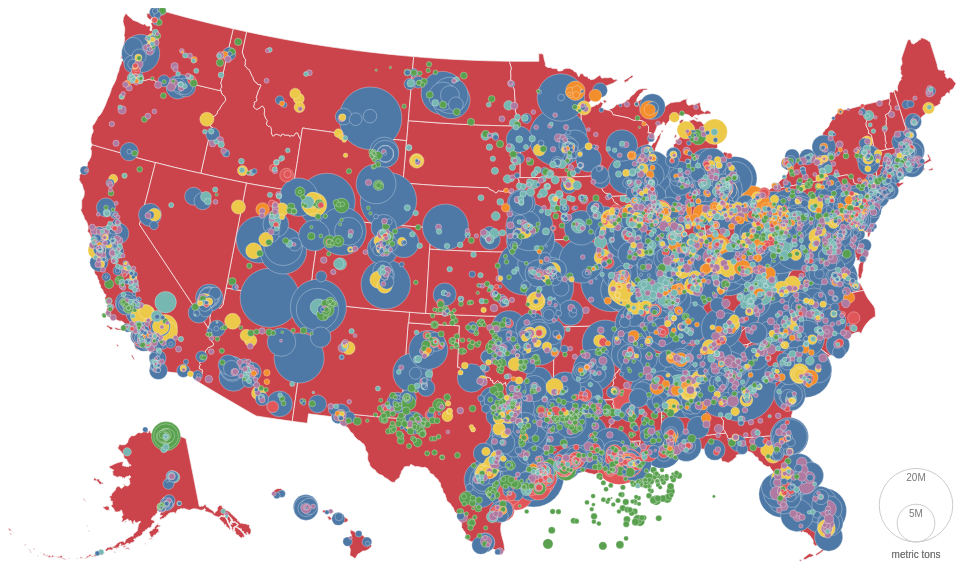
D3 v6 page, settled after 480 driven frames (8 s of simulated time); the page loaded 2 data file(s).


      // asynchronous calls to data files
      const statesJson = d3.json("data/us-states.json");
      const facilityCSV = d3.csv("data/facility-emissions-2016.csv");

      // use promise to call all data files, then send data to callback
      Promise.all([statesJson, facilityCSV])
        .then(drawMap)
        .catch((error) => {
          console.log(error);
        });

      // function called when Promise above is complete
      function drawMap(data) {
        console.log(data);
        // select the HTML element that will hold our map
        const mapContainer = d3.select("#map"); //selecting map div in html

        // determine width and height of map from container
        const width = mapContainer.node().offsetWidth - 60;
        const height = mapContainer.node().offsetHeight - 60;

        const svg = mapContainer
          .append("svg") // appending to map div in html
          .attr("width", width)
          .attr("height", height)
          .classed("position-absolute", true) // add bootstrap class
          .style("top", "40px") // leaving margin of 40px at top
          .style("left", "30px"); // margin 30px at left

        // data is array of our two datasets
        const statesData = data[0];
        const facilityData = data[1];

        const geojson = topojson.feature(statesData, {
          type: "GeometryCollection",
          geometries: statesData.objects.cb_2016_us_state_20m.geometries,
        }); // converting topo to geojson by selecting geometry attribute from the file

        const projection = d3.geoAlbersUsa().fitSize([width, height], geojson); // projecting in albers, fitting the data geometry to size of the svg

        const path = d3.geoPath().projection(projection); // renders geometry to svg

        // Create  div for the tooltip and hide with opacity
        const tooltip = d3
          .select(".container-fluid")
          .append("div")
          .attr(
            "class",
            "my-tooltip py-1 px-2 text-white rounded position-absolute invisible"
          );

        // when mouse moves over the mapContainer
        mapContainer.on("mousemove", (event) => {
          // update the position of the tooltip
          console.log(event);
          tooltip
            .style("left", event.pageX + 10 + "px")
            .style("top", event.pageY - 30 + "px");
        });

        const states = svg
          .append("g")
          .selectAll("path")
          .data(geojson.features)
          .join("path")
          .attr("d", path)
          .attr("class", "state");

        // define radius generator
        const radius = d3.scaleSqrt().domain([0, 1e6]).range([1, 9]);

        // define color generator
        const color = d3.scaleOrdinal(d3.schemeTableau10);

        const facilities = svg
          .append("g") // append new g element
          .selectAll("circle") // select all the circles
          .data(
            facilityData.sort(function (a, b) {
              return b.Total - a.Total; // place the large ones on the bottom
            })
          )
          .join("circle") // join that data to circle elements
          .attr("cx", (d) => {
            // feed the long/lat to the projection generator
            d.position = projection([d.Longitude, d.Latitude]); // create a new data attribute
            return d.position[0]; // position the x
          })
          .attr("cy", (d) => {
            return d.position[1]; // position the y
          })
          .attr("r", (d) => {
            return radius(+d.Total);
          })
          .style("fill", (d) => {
            return color(d.Industry_Type);
          })
          .attr("class", "facility"); // give each circle a class name
        // applies event listeners to our polygons for user interaction
        facilities
          .on("mouseover", (event, d) => {
            d3.select(event.currentTarget).classed("hover", true).raise(); // select it, add a class name, and bring to front
            tooltip
              .classed("invisible", false)
              .html(
                `${
                  d.Facility_Name +
                  "<br/>" +
                  Intl.NumberFormat().format(d.Total)
                } metric tons`
              );
          })
          .on("mouseout", (event, d) => {
            d3.select(event.currentTarget).classed("hover", false); // remove the class from the polygon
            tooltip.classed("invisible", true); 
          });
        filterByAttribute(facilityData, facilities);
        drawLegend(svg, width, height, radius);
      }
      function drawLegend(svg, width, height, radius) {
        const legend = svg
          .append("g")
          .attr("dy", "1.3em")
          .attr("class", "legend")
          .attr(
            "transform",
            "translate(" + (width - 40) + "," + (height - 20) + ")"
          )
          .selectAll("g")
          .data([5e6, 2e7])
          .join("g");

        legend
          .append("circle")
          .attr("cy", (d) => {
            return -radius(d);
          })
          .attr("r", radius);

        legend
          .append("text")
          .attr("y", (d) => {
            return -2 * radius(d);
          })
          .attr("dy", "1.3em")
          .text(d3.format(".1s"));

        legend.append("text").attr("y", 16).text("metric tons");
      }
      function filterByAttribute(facilityData, facilities) {
        // array to hold select options
        var uniqueTypes = [];

        // loop through all features and push unique types to array
        facilityData.forEach(function (facility) {
          if (!uniqueTypes.includes(facility.Industry_Type)) {
            uniqueTypes.push(facility.Industry_Type);
          }
        });

        // sort strings alphabetically
        uniqueTypes.sort();

        // add an all facilities to the beginning
        uniqueTypes.unshift("All facilities");

        // select all the options (that don't exist yet)
        d3.select("#ui .dropdown-menu")
          .selectAll("a")
          .data(uniqueTypes) // use array as data
          .join("a") // append a new option element for each data item
          .text((d) => {
            return d; // use the item as text
          })
          .attr("value", (d) => {
            return d; // use the time as value attribute
          })
          .attr("href", "#")
          .classed("dropdown-item", true)
          .on("click", onchange); // when the user clicks call onchange function

        function onchange() {
          // get the currently selected value
          let val = d3.select(this).attr("value");

          // change the display property for each circle
          facilities.style("display", (d) => {
            if (val === "All facilities") return "inline";
            if (d.Industry_Type != val) return "none";
          });

          d3.select("#ui > a").html(val); // update the UI with current val
        }
      }
    

### data: data/facility-emissions-2016.csv
Facility_Id, Facility_Name, City, State, Zip Code, Address, County, Latitude, Longitude, Industry_Type, Total
1005268, BERNICE LAKE, NIKISKI, AK, 99635, 55244 CHEVRON REFINERY ROAD, KENAI PENINSULA BOROUGH, 60.69, -151.4, Power Plants, 398.2
1006162, Hecla Greens Creek Mine, Juneau, AK, 99801, 3000 Vintage Blvd 300, JUNEAU, 58.08, -134.6, Other, 6178
1007791, CLEAR AIR FORCE STATION, CLEAR AIR STATION, AK, 99704, 200 A Street Stop 1, DENALI, 64.29, -149.2, Power Plants, 6201
1005004, ConocoPhillips ANGC - LNG, Kenai, AK, 99611, 48237 Kenai Spur Highway, KENAI PENINSULA BOROUGH, 60.68, -151.4, Petroleum and Natural Gas Systems, 12243
1010389, Capitol Disposal Landfill, Juneau, AK, 99801, 5600 Tonsgard Court, JUNEAU, 58.35, -134.5, Waste, 16286
1011795, TRANS ALASKA PIPELINE SYSTEM PUMP STATIO…, Fairbanks, AK, 99706, , YUKON KOYUKUK, 70.26, -148.6, Other, 16520
1004974, COPPER VALLEY ELECTRIC ASSOC (CoGen), Valdez, AK, 99686, , VALDEZ CORDOVA, 61.08, -146.3, Power Plants, 16637
1006029, MSG Platform C, Offshore, AK, 0, , KENAI PENINSULA, 60.76, -151.5, Petroleum and Natural Gas Systems, 22154
1001942, Granite Point Platform, Anchorage, AK, 99503, , KENAI PENINSULA, 60.96, -151.3, Petroleum and Natural Gas Systems, 23053
1001756, Anna Platform, Anchorage, AK, 99503, , KENAI PENINSULA, 60.98, -151.3, Petroleum and Natural Gas Systems, 24842
1005410, MSG Platform A, Offshore, AK, 0, , KENAI PENINSULA, 60.8, -151.5, Petroleum and Natural Gas Systems, 25026
1011532, SOLDOTNA COMBUSTION TURBINE PLANT, Soldotna, AK, 99669, 41925 Sterling Highway, KENAI PENINSULA BOROUGH, 60.5, -151, Power Plants, 25265
1003492, HANK NIKKELS PLANT ONE, ANCHORAGE, AK, 99501, 821 EAST FIRST AVENUE, ANCHORAGE MUNICIPALITY, 61.22, -149.9, Power Plants, 28807
1010937, Alaska Village Electric Cooperative, Inc…, Anchorage, AK, 99503, 4831 Eagle Street, ANCHORAGE MUNICIPALITY, 61.18, -149.9, Power Plants, 30806
1008060, Dutch Harbor Power House, Unalaska, AK, 99685, 1732 East Point Rd, ALEUTIANS WEST CENSUS AREA, 53.89, -166.5, Power Plants, 31610
1005781, ALYESKA PIPELINE SERVICE COMPANY, Valdez…, VALDEZ, AK, 99686, 300 DAYVILLE ROAD, VALDEZ CORDOVA, 61.09, -146.4, Other, 33640
1007526, Coeur Alaska Inc Kensington Gold Mine, Juneau, AK, 99801, 58.840829 North 135.044064 West, JUNEAU, 58.87, -135.1, Other, 34495
1011966, Providence Health & Service Alaska, Anchorage, AK, 99508, 3200 Providence Dr, ANCHORAGE MUNICIPALITY, 61.19, -149.8, Other, 34945
1003407, UNISEA - DUTCH HARBOR, DUTCH HARBOR, AK, 99692, 88 SALMON WAY, ALEUTIANS WEST, 53.88, -166.6, Other, 36815
1011448, Matanuska Susitna Borough Central Landfi…, Palmer, AK, 99645, 1201 N. 49th State Street, MATANUSKA-SUSITNA BOROUGH, 61.59, -149.2, Waste, 37986
1005395, BARROW UTILITIES & ELECTRIC, BARROW, AK, 99723, 1295 AGVIK STREET, NORTH SLOPE, 71.29, -156.8, Power Plants, 43584
1005349, CENTRAL PENINSULA BALING FACILITY-SOLDOT…, SOLDOTNA, AK, 99669, 98.5 STERLING HWY., KENAI PENINSULA, 60.44, -151.1, Waste, 50909
1005736, Tyonek, Offshore, AK, 0, , KENAI PENINSULA, 61.08, -150.9, Petroleum and Natural Gas Systems, 52108
1010624, Akutan Seafood Processing Facility, Akutan, AK, 99553, 1 Salmon Lane, ALEUTIANS EAST, 54.13, -165.8, Other, 52175
1006956, Monopod Platform, Anchorage, AK, 99503, , KENAI PENINSULA, 60.9, -151.6, Petroleum and Natural Gas Systems, 55122
1005184, ALYESKA PIPELINE SE/TAPS PUMP STATION 01, PRUDHOE BAY, AK, 99734, , NORTH SLOPE BOROUGH, 70.26, -148.6, Other, 62664
1005711, TDX NORTH SLOPE GEN/NORTH SLOPE GENERATI, ANCHORAGE, AK, 99518, 615 E. 82nd Avenue Suite 200, ANCHORAGE MUNICIPALITY, 61.15, -149.9, Power Plants, 67769
1006806, SOUTH CUSHMAN LANDFILL, FAIRBANKS, AK, 99701, 455 SANDURI ST, FAIRBANKS NORTH STAR, 64.8, -147.7, Waste, 73336
1005185, TRANS ALASKA PIPELINE SYSTEM PUMP STATIO…, PRUDHOE BAY, AK, 99734, , NORTH SLOPE, 68.84, -148.8, Other, 73778
1005187, TRANS ALASKA PIPELINE SYSTEM PUMP STATIO…, PRUDHOE BAY, AK, 99734, , NORTH SLOPE BOROUGH, 68.51, -149.7, Other, 74306
1001944, King Salmon Platform, Anchorage, AK, 99503, , KENAI PENINSULA, 60.86, -151.6, Petroleum and Natural Gas Systems, 78562
1001948, Steelhead Platform, Anchorage, AK, 99503, , KENAI PENINSULA, 60.83, -151.6, Petroleum and Natural Gas Systems, 84509
1005001, ConocoPhillips Alaska Inc - KRU STP, North Slope, AK, 0, , NORTH SLOPE, 70.51, -149.9, Petroleum and Natural Gas Systems, 87432
1005267, CHUGACH - BELUGA RIVER POWER PLANT, ANCHORAGE, AK, 99519, 40 MILES WEST OF ANCHORAGE IN BELUGA, AK, ANCHORAGE, 61.14, -149.1, Power Plants, 87758
1007371, BPXA SEAWATER TREATMENT PLANT, Prudhoe Bay, AK, 99734, , NORTH SLOPE BOROUGH, 70.41, -148.5, Petroleum and Natural Gas Systems, 88584
1001940, Dolly Varden Platform, Anchorage, AK, 99503, , KENAI PENINSULA, 60.81, -151.6, Petroleum and Natural Gas Systems, 94503
1001761, Grayling Platform, Anchorage, AK, 99503, , KENAI PENINSULA, 60.84, -151.6, Petroleum and Natural Gas Systems, 99240
1004380, Merrill Field Landfill, Anchorage, AK, 99501, 800 Merrill Field Drive, ANCHORAGE MUNICIPALITY, 61.21, -149.8, Waste, 100943
1001801, BPXA SEAWATER INJECTION PLANT, Prudhoe Bay, AK, 99734, , NORTH SLOPE BOROUGH, 70.26, -148.4, Petroleum and Natural Gas Systems, 104192
1005509, University of Alaska Fairbanks, Fairbanks, AK, 99775, PO Box 758145, FAIRBANKS NORTH STAR, 64.85, -147.8, Other, 124753
1006463, RED DOG OPERATIONS MINE FACILITY, KOTZEBUE, AK, 99752, , NORTHWEST ARCTIC, 68.03, -162.9, Other, 156102
1007874, NIKISKI CO-GENERATION, NIKISKI, AK, 99635, 48169 KENAI SPUR HIGHWAY, KENAI PENINSULA BOROUGH, 60.68, -151.4, Power Plants, 189446
1001810, GOLDEN VALLEY ELECTRIC ASSOC NORTH POLE …, NORTH POLE, AK, 99705, 1150 H & H LN, FAIRBANKS NORTH STAR, 64.74, -147.3, Power Plants, 280695
1004998, ConocoPhillips Alaska Inc - KRU CPF3, North Slope, AK, 0, , NORTH SLOPE, 70.4, -149.8, Petroleum and Natural Gas Systems, 323277
1004239, UTILITY PLANTS SECTION, FORT WAINWRIGHT, AK, 99703, BLDG 3595, Oak Street, FAIRBANKS NORTH STAR BOROUGH, 64.82, -147.6, Power Plants, 331449
… [head cut at 6 KiB]
### data: data/us-states.json
{
 "type": "Topology",
 "arcs": [
  [
   [
    31820,
    13105
   ],
   [
    40,
    12
   ],
   [
    31,
    -46
   ],
   [
    19,
    94
   ],
   [
    17,
    38
   ],
   [
    50,
    75
   ],
   [
    50,
    32
   ],
   [
    -10,
    25
   ],
   "... 73 more items"
  ],
  [
   [
    31932,
    12030
   ],
   [
    -36,
    33
   ],
   [
    4,
    43
   ],
   [
    -50,
    76
   ],
   [
    9,
    64
   ],
   [
    -6,
    28
   ],
   [
    -10,
    330
   ],
   [
    -9,
    228
   ],
   "... 1 more items"
  ],
  [
   [
    6808,
    893
   ],
   [
    39,
    51
   ],
   [
    27,
    66
   ],
   [
    -20,
    47
   ],
   [
    0,
    63
   ],
   [
    11,
    8
   ],
   [
    35,
    -23
   ],
   [
    41,
    -47
   ],
   "... 23 more items"
  ],
  [
   [
    6616,
    1439
   ],
   [
    24,
    51
   ],
   [
    17,
    -6
   ],
   [
    24,
    -56
   ],
   [
    43,
    23
   ],
   [
    27,
    -4
   ],
   [
    54,
    -61
   ],
   [
    16,
    -7
   ],
   "... 9 more items"
  ],
  [
   [
    6625,
    1266
   ],
   [
    30,
    21
   ],
   [
    8,
    -36
   ],
   [
    -38,
    -11
   ],
   [
    0,
    26
   ]
  ],
  [
   [
    6510,
    1435
   ],
   [
    36,
    6
   ],
   [
    38,
    -50
   ],
   [
    -9,
    -27
   ],
   [
    -38,
    -14
   ],
   [
    -7,
    44
   ],
   [
    -20,
    41
   ]
  ],
  [
   [
    6446,
    1552
   ],
   [
    5,
    32
   ],
   [
    65,
    -16
   ],
   [
    23,
    10
   ],
   [
    12,
    -21
   ],
   [
    53,
    4
   ],
   [
    1,
    -31
   ],
   [
    -41,
    -30
   ],
   "... 3 more items"
  ],
  [
   [
    6165,
    1756
   ],
   [
    31,
    1
   ],
   [
    23,
    41
   ],
   [
    24,
    19
   ],
   [
    38,
    -87
   ],
   [
    7,
    -43
   ],
   [
    27,
    9
   ],
   [
    7,
    -93
   ],
   "... 5 more items"
  ],
  "... 205 more items"
 ],
 "transform": {
  "scale": [
   0.003397,
   0.00209
  ],
  "translate": [
   -179.2,
   17.91
  ]
 },
 "objects": {
  "cb_2016_us_state_20m": {
   "type": "GeometryCollection",
   "geometries": [
    "{... 3 keys}",
    "{... 3 keys}",
    "{... 3 keys}",
    "{... 3 keys}",
    "{... 3 keys}",
    "{... 3 keys}",
    "{... 3 keys}",
    "{... 3 keys}",
    "... 44 more items"
   ]
  }
 }
}